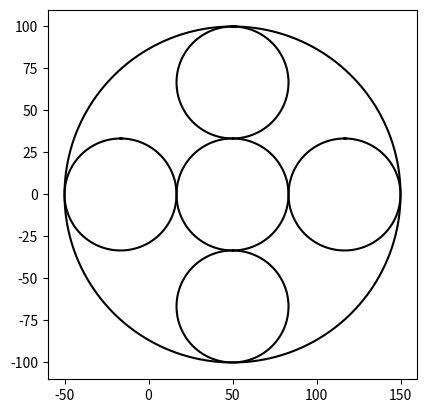

Write the Python code that produced this figure.
#Author: Andres Nava
#LDOM:2-7-19
#Course:CS 2302 Data Structures
#Lab 1
# [redacted]
#Purpose: The purpose of this code is to make a main circle with 5 circle in the main circle and to keep doing that
#for as many layers as needed.
import matplotlib.pyplot as plt
import numpy as np
import math 

def circle(center,rad):
    n = int(4*rad*math.pi)
    t = np.linspace(0,6.3,n)
    x = center[0]+rad*np.sin(t)
    y = center[1]+rad*np.cos(t)
    return x,y

def draw_circles(ax,n,center,radius,w):
    if n>0:
        
        centerLeft = [(center[0] -(2 * (radius / w))), center[1]]     #sets coords for left side circle and shrinks it by a third
        centerRight = [(center[0] + (2 * (radius / w))), center[1]]   #sets coords for right side circle and shrinks it by a third
        centerTop = [center[0], (center[1] + (2 * (radius / w)))]     #sets coords for top side circle and shrinks it by a third
        centerBottom = [center[0], (center[1] - (2 * (radius / w)))]  #sets coords for bottom side circle and shrinks it by a third
        
        x,y = circle(center,radius) 
        
        ax.plot(x,y,color='k') 
        
        draw_circles(ax, n - 1, center, radius / w,w)                 #makes main circle
        draw_circles(ax, n - 1, centerLeft, radius / w,w)             #makes left circle 
        draw_circles(ax, n - 1, centerRight, radius / w,w)            #makes right circle  
        draw_circles(ax, n - 1, centerTop, radius / w,w)              #makes top circle  
        draw_circles(ax, n - 1, centerBottom, radius / w,w)           #makes bottom circle          
        
      
plt.close("all") 
fig, ax = plt.subplots() 
draw_circles(ax, 2, [50,0], 100,3)
ax.set_aspect(1.0)
ax.axis('on')
plt.show()
fig.savefig('circlesincircles.png')


